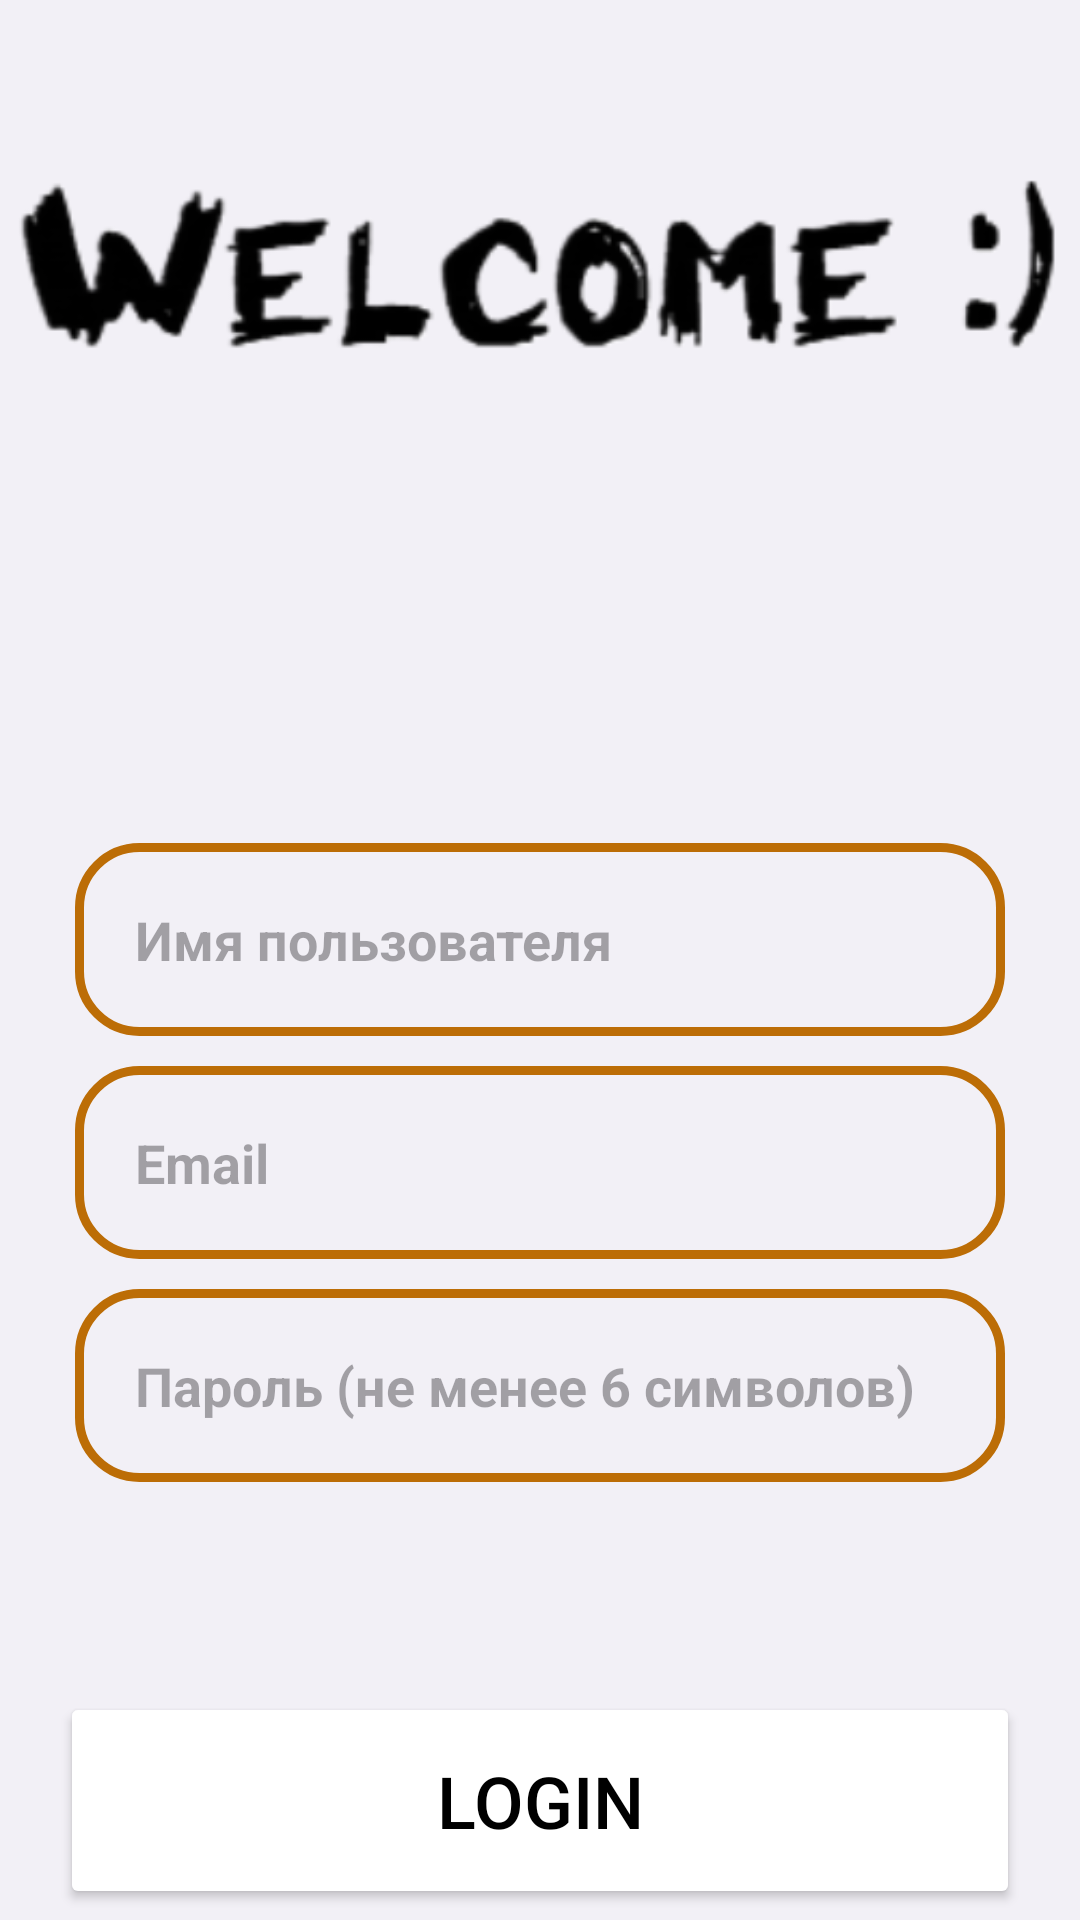

Here is an Android app screen rendered from its layout file. Give the layout XML and the strings, colors and styles it references.
<!-- AndroidManifest.xml: application theme Theme.MyApplication -->
<!-- res/layout/activity_main3.xml -->
<?xml version="1.0" encoding="utf-8"?>
<RelativeLayout xmlns:android="http://schemas.android.com/apk/res/android"
    xmlns:app="http://schemas.android.com/apk/res-auto"
    xmlns:tools="http://schemas.android.com/tools"
    android:layout_width="match_parent"
    android:layout_height="match_parent"
    android:background="#F2F0F6"
    tools:context=".RegisterActivity">

    <ImageView
        android:id="@+id/app_logo"
        android:layout_width="410dp"
        android:layout_height="180dp"
        android:layout_marginTop="1dp"
        android:src="@drawable/wel" />

    <EditText
        android:id="@+id/register_username_input"
        android:layout_width="match_parent"
        android:layout_height="wrap_content"
        android:layout_below="@+id/app_logo"
        android:layout_marginTop="100dp"
        android:background="@drawable/input_design"
        android:padding="20dp"
        android:layout_marginRight="25dp"
        android:layout_marginLeft="25dp"
        android:hint="Имя пользователя"
        android:inputType="text"
        android:textColor="@color/black"
        android:textSize="18sp"
        android:textStyle="bold"
        />
    <EditText
        android:id="@+id/register_phone_input"
        android:layout_width="match_parent"
        android:layout_height="wrap_content"
        android:layout_below="@+id/register_username_input"
        android:layout_marginTop="10dp"
        android:background="@drawable/input_design"
        android:padding="20dp"
        android:layout_marginRight="25dp"
        android:layout_marginLeft="25dp"
        android:hint="Email"
        android:inputType="textEmailAddress"
        android:textColor="@color/black"
        android:textSize="18sp"
        android:textStyle="bold"
        />

    <EditText
        android:id="@+id/register_password_input"
        android:layout_width="match_parent"
        android:layout_height="wrap_content"
        android:layout_below="@+id/register_phone_input"
        android:layout_marginTop="10dp"
        android:background="@drawable/input_design"
        android:padding="20dp"
        android:layout_marginRight="25dp"
        android:layout_marginLeft="25dp"
        android:hint="Пароль (не менее 6 символов)"
        android:inputType="textPassword"
        android:textColor="@color/black"
        android:textSize="18sp"
        android:textStyle="bold"
        />

    <Button
        android:id="@+id/register_button"
        android:layout_width="match_parent"
        android:layout_height="wrap_content"
        android:layout_below="@id/register_password_input"
        android:layout_marginLeft="20dp"
        android:layout_marginRight="20dp"
        android:layout_marginTop="70dp"
        android:backgroundTint="@color/white"
        android:padding="20dp"
        android:text="Login"
        android:textColor="@color/black"
        android:textSize="24sp" />


</RelativeLayout>
<!-- resources referenced by this layout -->
<resources>
  <color name="black">#000000</color>
  <color name="white">#FFFFFFFF</color>
  <!-- drawable input_design (drawable) -->
  <?xml version="1.0" encoding="utf-8"?>
  <shape xmlns:android="http://schemas.android.com/apk/res/android">
  
  <stroke
      android:color="@color/button"
      android:width="3dp"
  
      >
  </stroke>
      <corners
          android:radius="20dp"
          >
      </corners>
  
  </shape>
  <!-- drawable wel: png bitmap (drawable, 43220 bytes) -->
  <style name="Theme.MyApplication" parent="Base.Theme.MyApplication" />
  <color name="button">#FFBC6D06</color>
  <style name="Base.Theme.MyApplication" parent="Theme.Material3.DayNight.NoActionBar">
          
          
      </style>
</resources>
